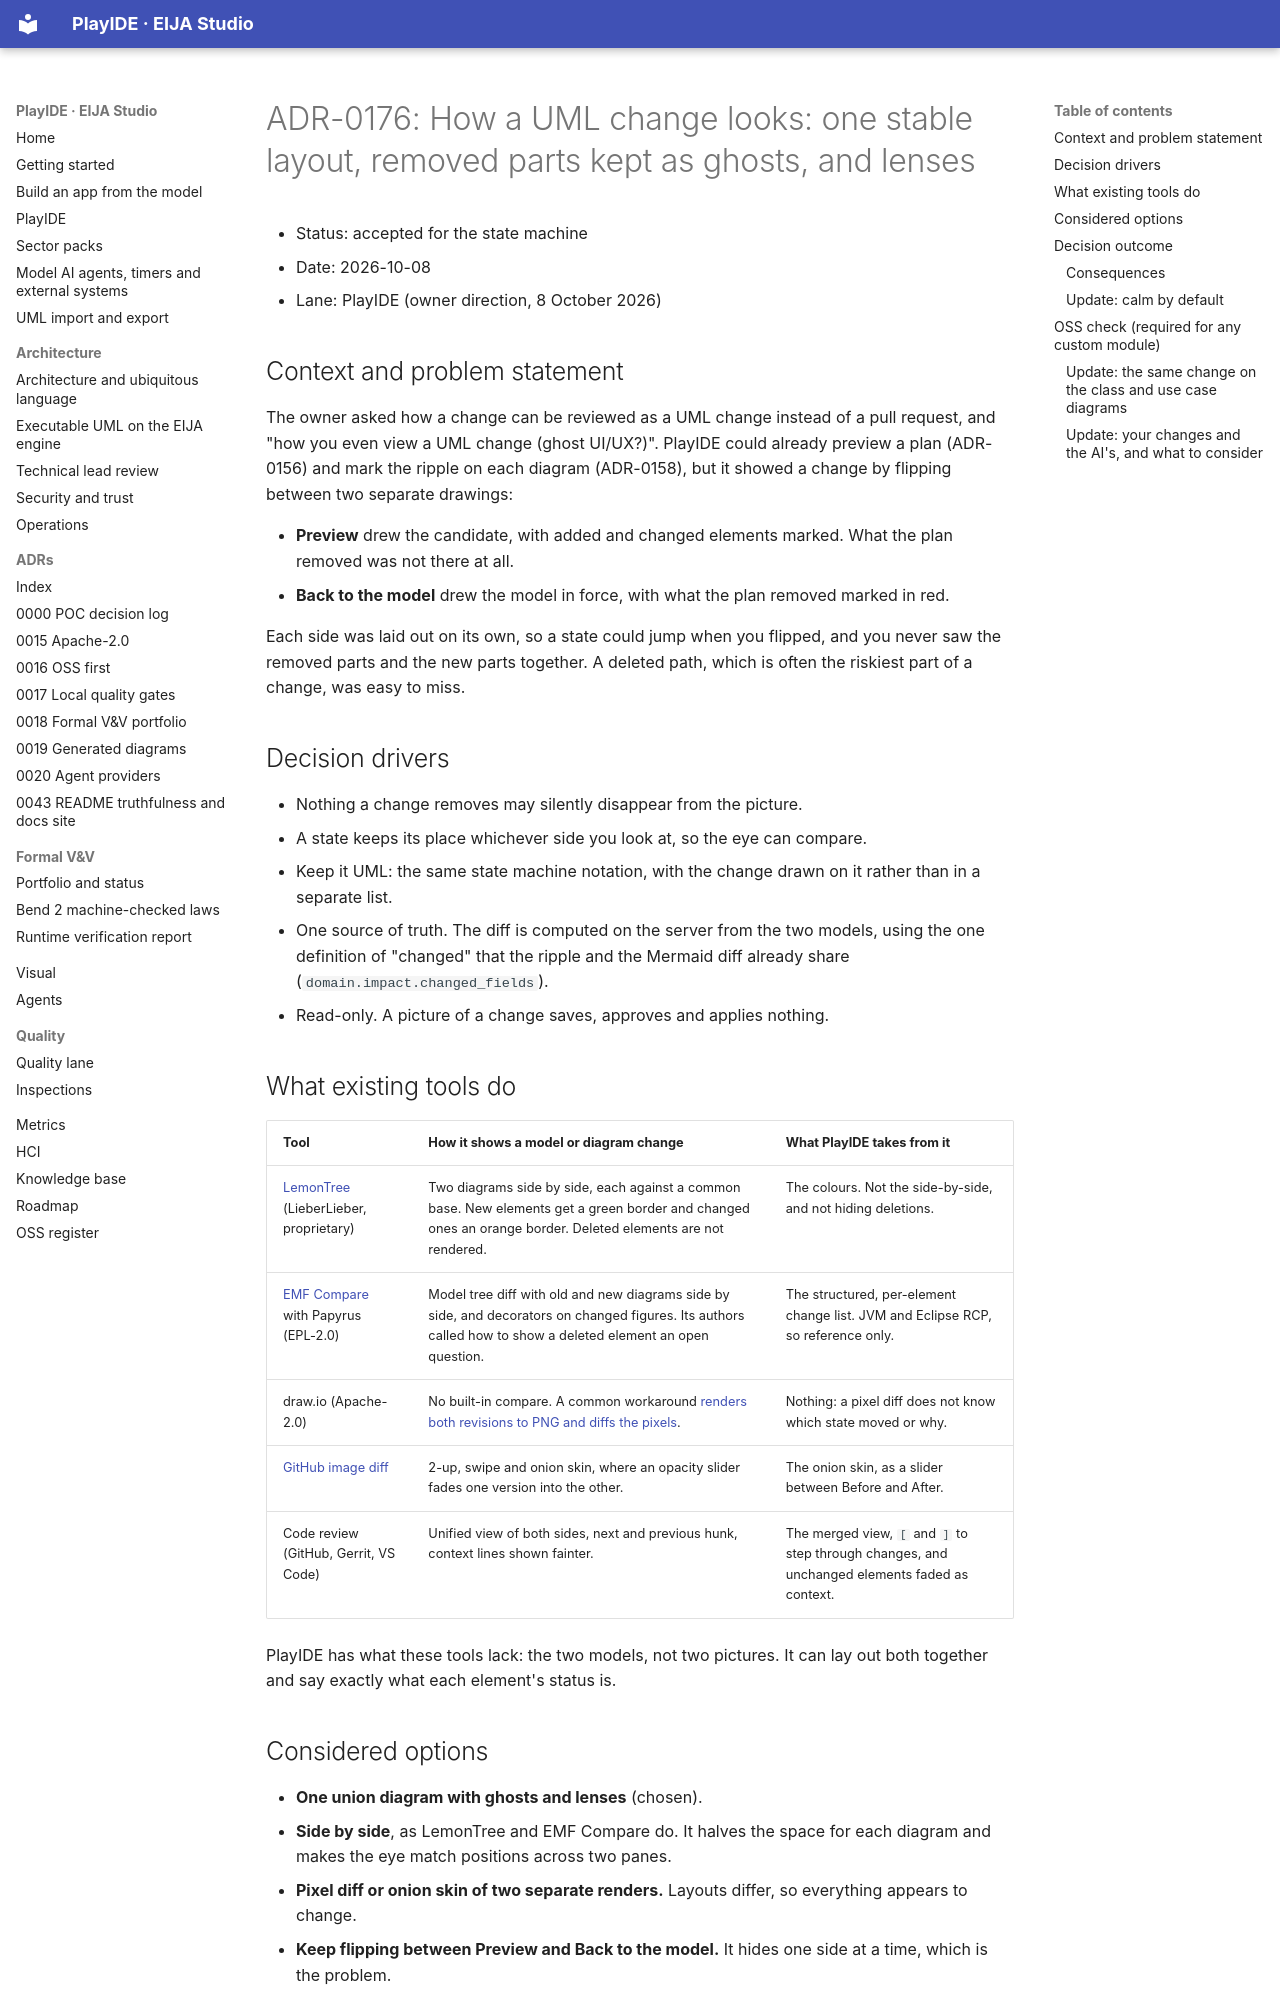

repository: 45ck/eija-studio · page: adr/0176-how-a-uml-change-looks/index.html · generator: mkdocs

# ADR-0176: How a UML change looks: one stable layout, removed parts kept as ghosts, and lenses

* Status: accepted for the state machine
* Date: 2026-10-08
* Lane: PlayIDE (owner direction, 8 October 2026)

## Context and problem statement

The owner asked how a change can be reviewed as a UML change instead of a pull request, and "how you even view a UML change (ghost UI/UX?)". PlayIDE could already preview a plan (ADR-0156) and mark the ripple on each diagram (ADR-0158), but it showed a change by flipping between two separate drawings:

* **Preview** drew the candidate, with added and changed elements marked. What the plan removed was not there at all.
* **Back to the model** drew the model in force, with what the plan removed marked in red.

Each side was laid out on its own, so a state could jump when you flipped, and you never saw the removed parts and the new parts together. A deleted path, which is often the riskiest part of a change, was easy to miss.

## Decision drivers

* Nothing a change removes may silently disappear from the picture.
* A state keeps its place whichever side you look at, so the eye can compare.
* Keep it UML: the same state machine notation, with the change drawn on it rather than in a separate list.
* One source of truth. The diff is computed on the server from the two models, using the one definition of "changed" that the ripple and the Mermaid diff already share (`domain.impact.changed_fields`).
* Read-only. A picture of a change saves, approves and applies nothing.

## What existing tools do

| Tool | How it shows a model or diagram change | What PlayIDE takes from it |
|---|---|---|
| [LemonTree](https://help.lieberlieber.com/LemonTree/Diagram-Viewer.html) (LieberLieber, proprietary) | Two diagrams side by side, each against a common base. New elements get a green border and changed ones an orange border. Deleted elements are not rendered. | The colours. Not the side-by-side, and not hiding deletions. |
| [EMF Compare](https://news.obeosoft.com/post/diagram-comparison-with-emf-compare-2) with Papyrus (EPL-2.0) | Model tree diff with old and new diagrams side by side, and decorators on changed figures. Its authors called how to show a deleted element an open question. | The structured, per-element change list. JVM and Eclipse RCP, so reference only. |
| draw.io (Apache-2.0) | No built-in compare. A common workaround [renders both revisions to PNG and diffs the pixels](https://www.innoq.com/ch/blog/draw-the-diff/). | Nothing: a pixel diff does not know which state moved or why. |
| [GitHub image diff](https://github.blog/news-insights/the-library/behold-image-view-modes/) | 2-up, swipe and onion skin, where an opacity slider fades one version into the other. | The onion skin, as a slider between Before and After. |
| Code review (GitHub, Gerrit, VS Code) | Unified view of both sides, next and previous hunk, context lines shown fainter. | The merged view, `[` and `]` to step through changes, and unchanged elements faded as context. |

PlayIDE has what these tools lack: the two models, not two pictures. It can lay out both together and say exactly what each element's status is.

## Considered options

* **One union diagram with ghosts and lenses** (chosen).
* **Side by side**, as LemonTree and EMF Compare do. It halves the space for each diagram and makes the eye match positions across two panes.
* **Pixel diff or onion skin of two separate renders.** Layouts differ, so everything appears to change.
* **Keep flipping between Preview and Back to the model.** It hides one side at a time, which is the problem.
